Image classification data set "split_set" (kibakibaki/5307A2Testing on GitHub). Class labels (24): apple, avocado, banana, blackberry, blueberry, capsicum, carrot, cherry tomato, cucumber, dragon fruit, grape, kiwi fruit, lemon, lime, mango, orange, papaya, passion fruit, peach, pear, pineapple, raspberry, strawberry, watermelon.

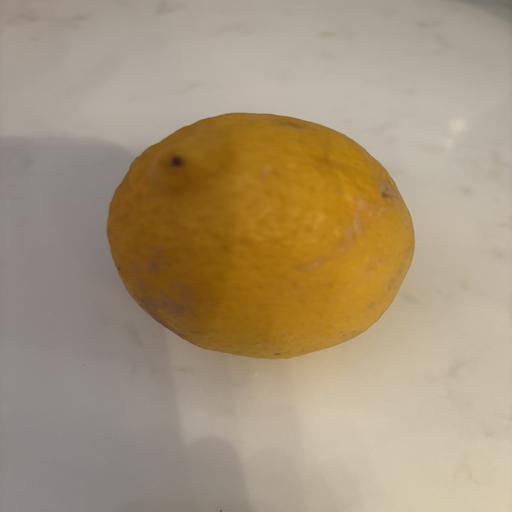
Label: lemon

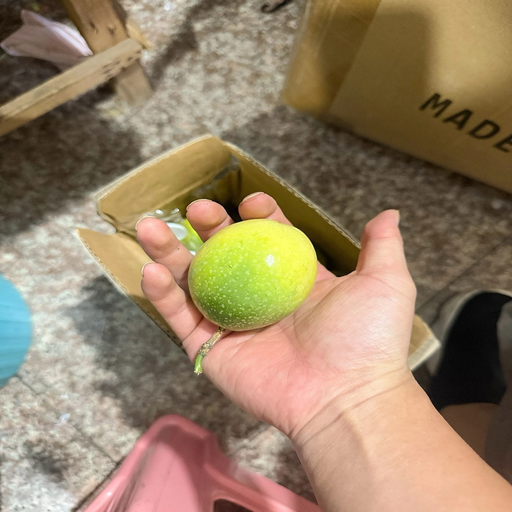
Label: passion fruit

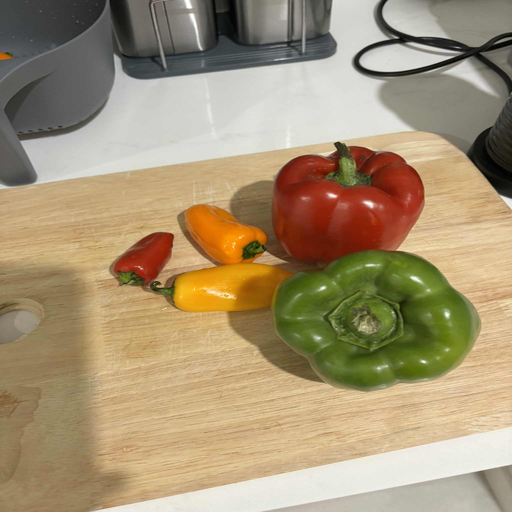
Label: capsicum

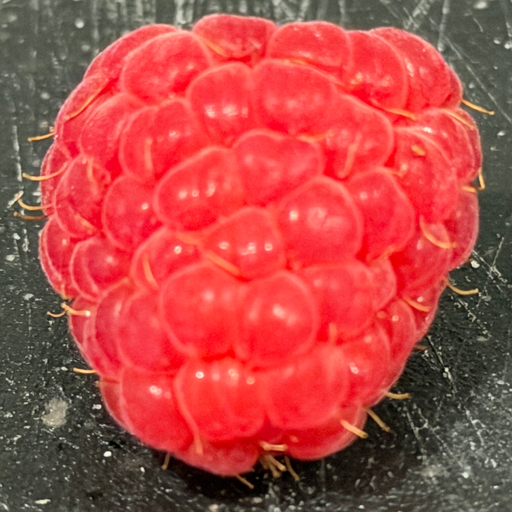
Label: raspberry

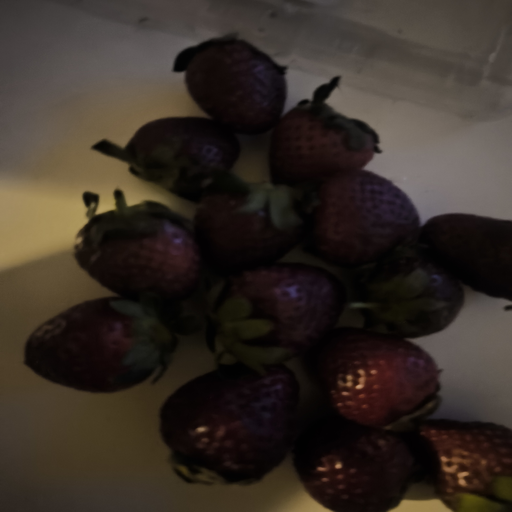
Label: strawberry

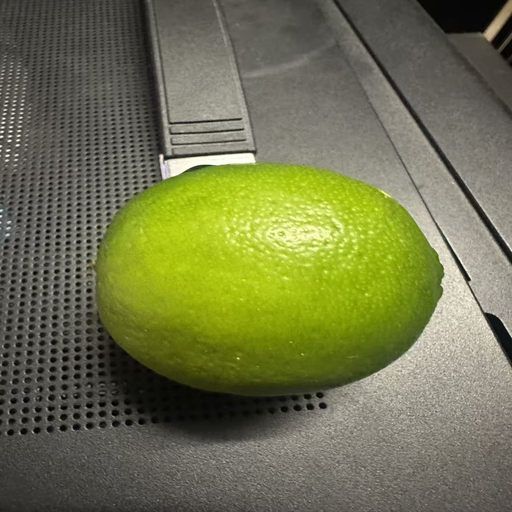
Label: lime
